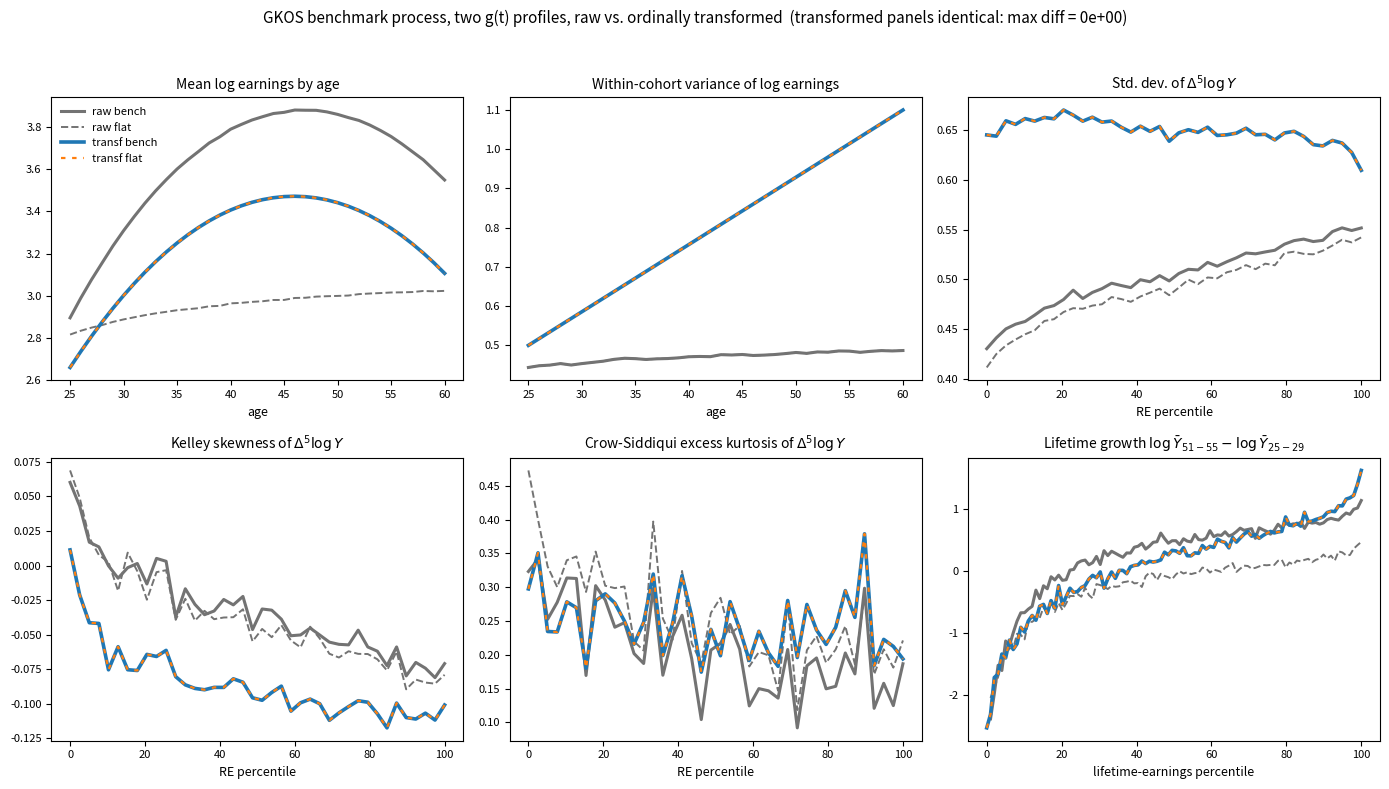

This chart was generated by the following Python code: (Note: this script raises an exception after producing the figure.)
"""Ordinal-transform experiment on the GKOS (2021) benchmark earnings process.

Simulates the benchmark process (Table IV spec 6 + appendix Table D.III) twice with
IDENTICAL shock draws but two different deterministic profiles g(t):

  g_bench(t) = 2.581 + 0.812 t - 0.185 t^2,  t = (age-24)/10   (GKOS estimate)
  g_flat(t)  = 2.581                                            (no lifecycle growth)

Each panel is then ordinally transformed age by age: positive earnings are replaced
by the same-rank quantile of a lognormal target with log-mean g_bench(t) and log-
variance rising linearly from 0.50 at age 25 to 1.10 at age 60 (mimicking the
within-cohort variance profile in GKOS Fig. D.3). Zeros (nonemployment) stay zero.

Because g(t) is a within-age additive constant in logs and no component of the
process feeds back on the earnings level, within-age ranks are invariant to g(t),
so the two transformed panels should be *identical element by element*. The script
verifies that and plots GKOS-style estimation moments for raw and transformed
panels side by side.

Run from the project root:  python code/dynamics/simulate_gkos_ordinal.py
Output: output/dynamics/gkos_ordinal_transform_moments.{pdf,png}
"""

import numpy as np
import matplotlib

matplotlib.use("Agg")
import matplotlib.pyplot as plt
from scipy.stats import norm

OUT = "output/dynamics"

# --- GKOS benchmark parameters (Table IV spec 6; Table D.III) -----------------
RHO = 0.959
P_Z, MU_Z1, SIG_Z1, SIG_Z2 = 0.407, -0.085, 0.364, 0.069
MU_Z2 = -P_Z * MU_Z1 / (1 - P_Z)
SIG_Z0 = 0.714
P_E, MU_E1, SIG_E1, SIG_E2 = 0.130, 0.271, 0.285, 0.037
MU_E2 = -P_E * MU_E1 / (1 - P_E)
SIG_A, SIG_B, CORR_AB = 0.300, 0.196 / 10, 0.768
LAMBDA = 0.0001
NU_A, NU_B, NU_C, NU_D = -3.353, -0.859, -5.034, -2.895
G0, G1, G2 = 2.581, 0.812, -0.185

N = 50_000
AGES = np.arange(25, 61)                      # 25..60, GKOS working span
T = (AGES - 24) / 10                          # normalized age

# Lognormal targets for the ordinal transform (same targets for both panels)
TARGET_MU = G0 + G1 * T + G2 * T**2           # log-mean matches GKOS g(t)
TARGET_VAR = 0.50 + (1.10 - 0.50) * (AGES - 25) / (60 - 25)


def g_bench(t):
    return G0 + G1 * t + G2 * t**2


def g_flat(t):
    return np.full_like(t, G0)


def simulate_common(rng):
    """Draw the g-free part of log earnings x_ia and nonemployment nu_ia once."""
    cov = CORR_AB * SIG_A * SIG_B
    ab = rng.multivariate_normal([0, 0], [[SIG_A**2, cov], [cov, SIG_B**2]], N)
    alpha, beta = ab[:, 0], ab[:, 1]

    x = np.empty((N, AGES.size))
    nu = np.empty((N, AGES.size))
    z = SIG_Z0 * rng.standard_normal(N)
    for j, t in enumerate(T):
        if j > 0:
            pick = rng.random(N) < P_Z
            eta = np.where(pick, MU_Z1 + SIG_Z1 * rng.standard_normal(N),
                           MU_Z2 + SIG_Z2 * rng.standard_normal(N))
            z = RHO * z + eta
        pick = rng.random(N) < P_E
        eps = np.where(pick, MU_E1 + SIG_E1 * rng.standard_normal(N),
                       MU_E2 + SIG_E2 * rng.standard_normal(N))
        xi = NU_A + NU_B * t + NU_C * z + NU_D * t * z
        p_nu = 1 / (1 + np.exp(-xi))
        hit = rng.random(N) < p_nu
        dur = np.minimum(1.0, rng.exponential(1 / LAMBDA, N))
        nu[:, j] = np.where(hit, dur, 0.0)
        x[:, j] = alpha + beta * t + z + eps
    return x, nu


def earnings(gfun, x, nu):
    """Levels Y_ia = (1-nu) * exp(g(t) + x)."""
    return (1 - nu) * np.exp(gfun(T)[None, :] + x)


def ordinal_transform(Y):
    """Per age: map positive earnings to same-rank lognormal target quantiles."""
    out = np.zeros_like(Y)
    for j in range(AGES.size):
        pos = Y[:, j] > 0
        n = pos.sum()
        ranks = np.empty(n)
        ranks[np.argsort(Y[pos, j], kind="stable")] = np.arange(1, n + 1)
        u = (ranks - 0.5) / n
        out[pos, j] = np.exp(TARGET_MU[j] + np.sqrt(TARGET_VAR[j]) * norm.ppf(u))
    return out


# --- GKOS-style moments -------------------------------------------------------

def logmean_by_age(Y):
    return np.array([np.log(Y[Y[:, j] > 0, j]).mean() for j in range(AGES.size)])


def logvar_by_age(Y):
    return np.array([np.log(Y[Y[:, j] > 0, j]).var() for j in range(AGES.size)])


def growth_by_re(Y, nbins=40):
    """Quantile moments of 5-year log growth by recent-earnings percentile.

    Base ages 30..50; RE = mean of the previous 5 years' levels (incl. zeros),
    ranked within base age; growth requires positive earnings at t and t+5.
    """
    re_pct, dy = [], []
    for j in np.where((AGES >= 30) & (AGES <= 50))[0]:
        re = Y[:, j - 5:j].mean(axis=1)
        ok = (re > 0) & (Y[:, j] > 0) & (Y[:, j + 5] > 0)
        r = np.empty(ok.sum())
        r[np.argsort(re[ok], kind="stable")] = np.arange(ok.sum())
        re_pct.append(np.floor(r / ok.sum() * nbins))
        dy.append(np.log(Y[ok, j + 5]) - np.log(Y[ok, j]))
    re_pct, dy = np.concatenate(re_pct), np.concatenate(dy)

    std, kel, cs = np.full((3, nbins), np.nan)
    for b in range(nbins):
        d = dy[re_pct == b]
        p = np.percentile(d, [2.5, 10, 25, 50, 75, 90, 97.5])
        std[b] = d.std()
        kel[b] = (p[4 + 1] + p[1] - 2 * p[3]) / (p[5] - p[1])
        cs[b] = (p[6] - p[0]) / (p[4] - p[2]) - 2.91
    return std, kel, cs


def lifetime_growth(Y, nbins=100):
    """log(avg Y at 51-55 / avg Y at 25-29) by lifetime-earnings percentile bin."""
    le = Y.mean(axis=1)
    order = np.argsort(le, kind="stable")
    bins = np.array_split(order, nbins)
    lo = np.where(AGES <= 29)[0]
    hi = np.where((AGES >= 51) & (AGES <= 55))[0]
    out = np.full(nbins, np.nan)
    for b, idx in enumerate(bins):
        y0, y1 = Y[np.ix_(idx, lo)].mean(), Y[np.ix_(idx, hi)].mean()
        if y0 > 0 and y1 > 0:
            out[b] = np.log(y1) - np.log(y0)
    return out


def all_moments(Y):
    std, kel, cs = growth_by_re(Y)
    return {"logmean": logmean_by_age(Y), "logvar": logvar_by_age(Y),
            "std5": std, "kelley5": kel, "cs5": cs, "ltg": lifetime_growth(Y)}


def main():
    rng = np.random.default_rng(20260807)
    x, nu = simulate_common(rng)                 # one set of draws for both g's

    Y_bench, Y_flat = earnings(g_bench, x, nu), earnings(g_flat, x, nu)
    Yt_bench, Yt_flat = ordinal_transform(Y_bench), ordinal_transform(Y_flat)

    diff = np.abs(Yt_bench - Yt_flat).max()
    print(f"max |transformed(bench) - transformed(flat)| = {diff:.3e}")
    assert diff == 0.0, "transformed panels should be identical"

    mom = {k: all_moments(Y) for k, Y in
           [("raw bench", Y_bench), ("raw flat", Y_flat),
            ("transf bench", Yt_bench), ("transf flat", Yt_flat)]}

    style = {"raw bench":    dict(color="0.45", ls="-",  lw=2.2),
             "raw flat":     dict(color="0.45", ls="--", lw=1.4),
             "transf bench": dict(color="#1f77b4", ls="-",  lw=2.6),
             "transf flat":  dict(color="#ff7f0e", ls=(0, (2, 3)), lw=1.6)}
    panels = [
        ("logmean", "Mean log earnings by age", AGES, "age"),
        ("logvar", "Within-cohort variance of log earnings", AGES, "age"),
        ("std5", r"Std. dev. of $\Delta^5 \log Y$", None, "RE percentile"),
        ("kelley5", r"Kelley skewness of $\Delta^5 \log Y$", None, "RE percentile"),
        ("cs5", r"Crow-Siddiqui excess kurtosis of $\Delta^5 \log Y$", None, "RE percentile"),
        ("ltg", r"Lifetime growth $\log \bar Y_{51-55} - \log \bar Y_{25-29}$",
         None, "lifetime-earnings percentile"),
    ]

    fig, axes = plt.subplots(2, 3, figsize=(14, 8))
    for ax, (key, title, xs, xlab) in zip(axes.ravel(), panels):
        for name, m in mom.items():
            v = m[key]
            xv = xs if xs is not None else np.linspace(0, 100, v.size)
            ax.plot(xv, v, label=name, **style[name])
        ax.set_title(title, fontsize=10)
        ax.set_xlabel(xlab, fontsize=9)
        ax.tick_params(labelsize=8)
    axes[0, 0].legend(fontsize=8, frameon=False)
    fig.suptitle("GKOS benchmark process, two g(t) profiles, raw vs. ordinally "
                 f"transformed  (transformed panels identical: max diff = {diff:.0e})",
                 fontsize=11)
    fig.tight_layout(rect=[0, 0, 1, 0.96])
    for ext in ("pdf", "png"):
        fig.savefig(f"{OUT}/gkos_ordinal_transform_moments.{ext}", dpi=200)
    print(f"wrote {OUT}/gkos_ordinal_transform_moments.pdf/.png")


if __name__ == "__main__":
    main()
